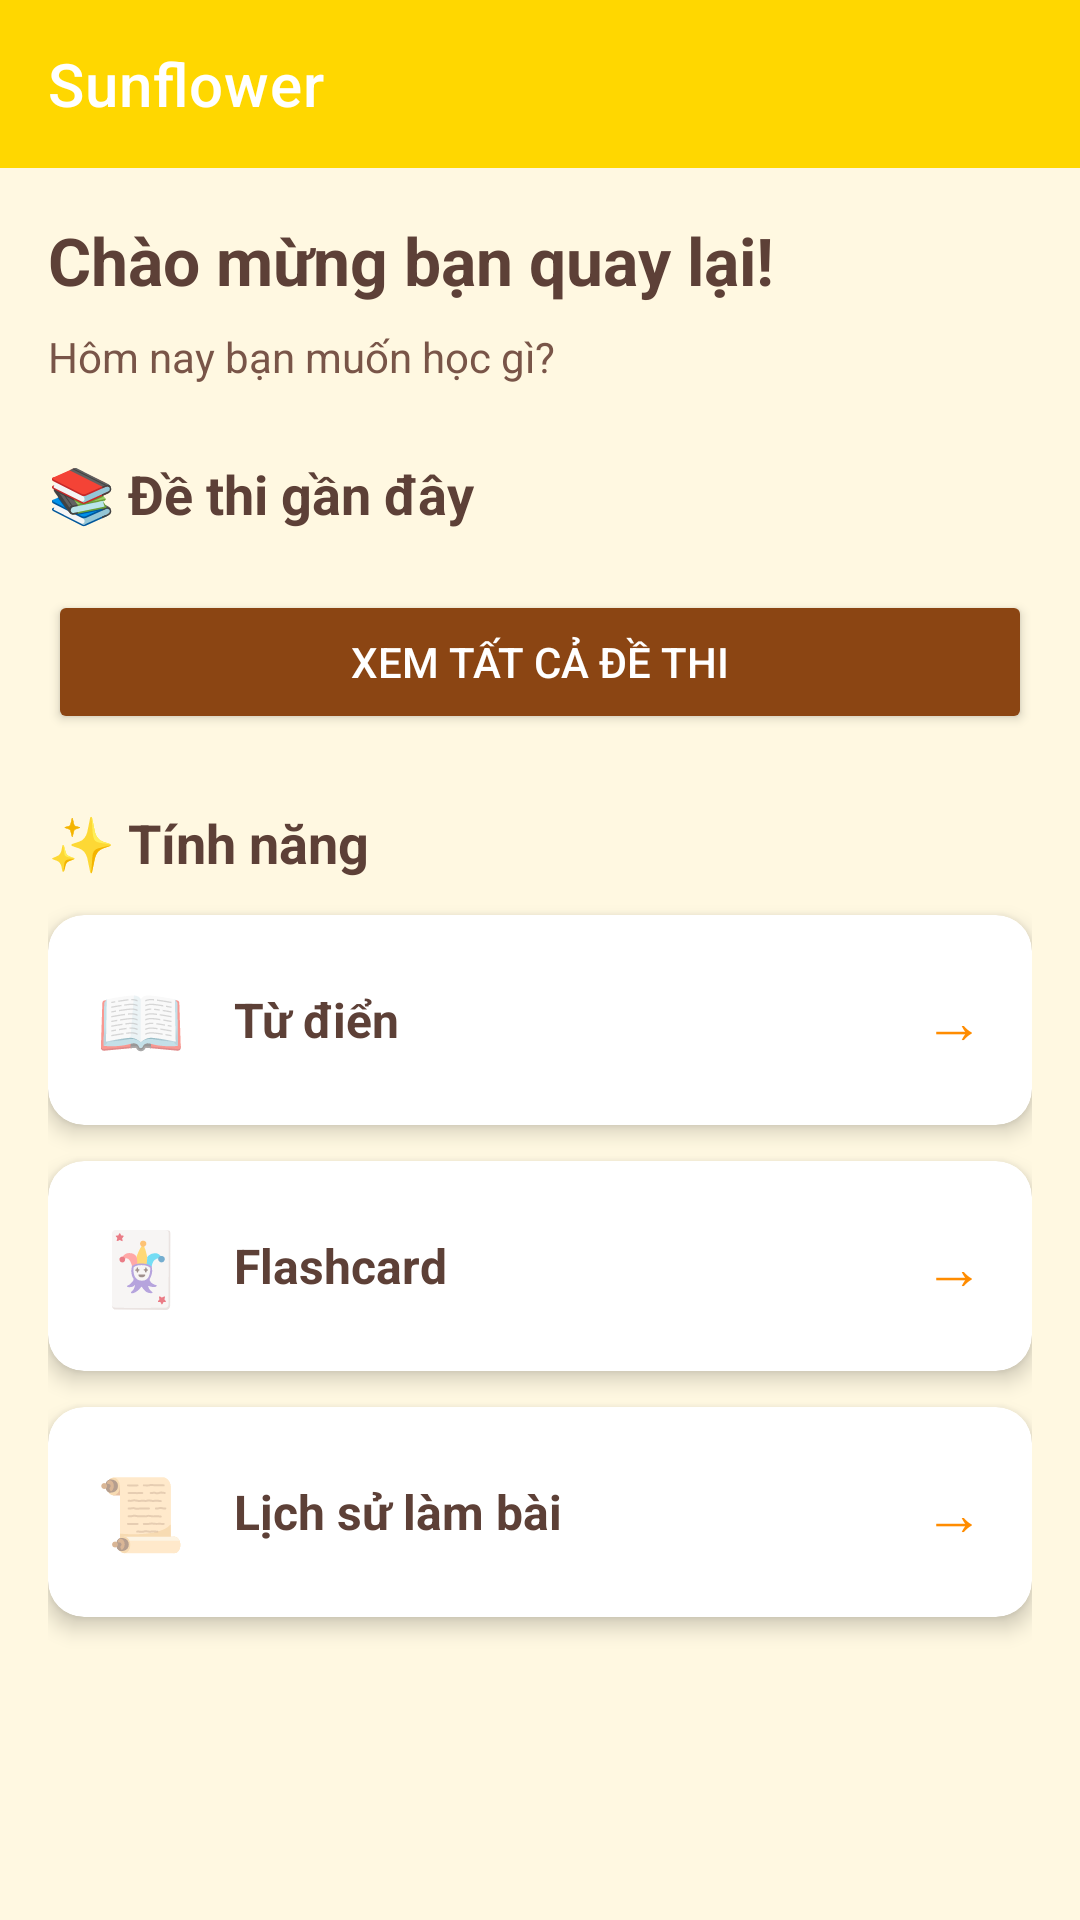

Layout XML and referenced resources for this Android screen:
<!-- AndroidManifest.xml: application theme Theme.Sunflower -->
<!-- res/layout/activity_main.xml -->
<?xml version="1.0" encoding="utf-8"?>
<androidx.drawerlayout.widget.DrawerLayout
    xmlns:android="http://schemas.android.com/apk/res/android"
    xmlns:app="http://schemas.android.com/apk/res-auto"
    android:id="@+id/drawer_layout"
    android:layout_width="match_parent"
    android:layout_height="match_parent">

    
    <LinearLayout
        android:layout_width="match_parent"
        android:layout_height="match_parent"
        android:orientation="vertical">

        
        <androidx.appcompat.widget.Toolbar
            android:id="@+id/toolbar"
            android:layout_width="match_parent"
            android:layout_height="?attr/actionBarSize"
            android:background="@color/sunflower_yellow"
            app:title="Sunflower"
            app:titleTextColor="@android:color/white"
            app:navigationIcon="@drawable/ic_menu"
            app:navigationContentDescription="Menu" />

        
        <ScrollView
            android:layout_width="match_parent"
            android:layout_height="match_parent"
            android:background="#FFF8E1">

            <LinearLayout
                android:layout_width="match_parent"
                android:layout_height="wrap_content"
                android:orientation="vertical"
                android:padding="16dp">

                <TextView
                    android:id="@+id/tvWelcome"
                    android:layout_width="match_parent"
                    android:layout_height="wrap_content"
                    android:text="Chào mừng bạn quay lại!"
                    android:textSize="22sp"
                    android:textStyle="bold"
                    android:textColor="#5D4037"
                    android:layout_marginBottom="8dp" />

                <TextView
                    android:layout_width="match_parent"
                    android:layout_height="wrap_content"
                    android:text="Hôm nay bạn muốn học gì?"
                    android:textSize="14sp"
                    android:textColor="#795548"
                    android:layout_marginBottom="24dp" />

                
                <TextView
                    android:layout_width="match_parent"
                    android:layout_height="wrap_content"
                    android:text="📚 Đề thi gần đây"
                    android:textSize="18sp"
                    android:textStyle="bold"
                    android:textColor="#5D4037"
                    android:layout_marginBottom="12dp" />

                <androidx.recyclerview.widget.RecyclerView
                    android:id="@+id/rvExams"
                    android:layout_width="match_parent"
                    android:layout_height="wrap_content"
                    android:nestedScrollingEnabled="false" />

                <Button
                    android:id="@+id/btnViewAll"
                    android:layout_width="match_parent"
                    android:layout_height="48dp"
                    android:text="Xem tất cả đề thi"
                    android:backgroundTint="@color/sunflower_brown"
                    android:textColor="@android:color/white"
                    android:layout_marginTop="8dp"
                    android:layout_marginBottom="24dp" />

                
                <TextView
                    android:layout_width="match_parent"
                    android:layout_height="wrap_content"
                    android:text="✨ Tính năng"
                    android:textSize="18sp"
                    android:textStyle="bold"
                    android:textColor="#5D4037"
                    android:layout_marginBottom="12dp" />

                
                <androidx.cardview.widget.CardView
                    android:id="@+id/cardDictionary"
                    android:layout_width="match_parent"
                    android:layout_height="70dp"
                    android:layout_marginBottom="12dp"
                    app:cardCornerRadius="12dp"
                    app:cardElevation="4dp">

                    <LinearLayout
                        android:layout_width="match_parent"
                        android:layout_height="match_parent"
                        android:orientation="horizontal"
                        android:gravity="center_vertical"
                        android:padding="16dp">

                        <TextView
                            android:layout_width="wrap_content"
                            android:layout_height="wrap_content"
                            android:text="📖"
                            android:textSize="24sp" />

                        <TextView
                            android:layout_width="0dp"
                            android:layout_height="wrap_content"
                            android:layout_weight="1"
                            android:text="Từ điển"
                            android:textSize="16sp"
                            android:textStyle="bold"
                            android:textColor="#5D4037"
                            android:layout_marginStart="16dp" />

                        <TextView
                            android:layout_width="wrap_content"
                            android:layout_height="wrap_content"
                            android:text="→"
                            android:textSize="20sp"
                            android:textColor="@color/sunflower_orange" />
                    </LinearLayout>
                </androidx.cardview.widget.CardView>

                
                <androidx.cardview.widget.CardView
                    android:id="@+id/cardFlashcard"
                    android:layout_width="match_parent"
                    android:layout_height="70dp"
                    android:layout_marginBottom="12dp"
                    app:cardCornerRadius="12dp"
                    app:cardElevation="4dp">

                    <LinearLayout
                        android:layout_width="match_parent"
                        android:layout_height="match_parent"
                        android:orientation="horizontal"
                        android:gravity="center_vertical"
                        android:padding="16dp">

                        <TextView
                            android:layout_width="wrap_content"
                            android:layout_height="wrap_content"
                            android:text="🃏"
                            android:textSize="24sp" />

                        <TextView
                            android:layout_width="0dp"
                            android:layout_height="wrap_content"
                            android:layout_weight="1"
                            android:text="Flashcard"
                            android:textSize="16sp"
                            android:textStyle="bold"
                            android:textColor="#5D4037"
                            android:layout_marginStart="16dp" />

                        <TextView
                            android:layout_width="wrap_content"
                            android:layout_height="wrap_content"
                            android:text="→"
                            android:textSize="20sp"
                            android:textColor="@color/sunflower_orange" />
                    </LinearLayout>
                </androidx.cardview.widget.CardView>

                
                <androidx.cardview.widget.CardView
                    android:id="@+id/cardHistory"
                    android:layout_width="match_parent"
                    android:layout_height="70dp"
                    android:layout_marginBottom="12dp"
                    app:cardCornerRadius="12dp"
                    app:cardElevation="4dp">

                    <LinearLayout
                        android:layout_width="match_parent"
                        android:layout_height="match_parent"
                        android:orientation="horizontal"
                        android:gravity="center_vertical"
                        android:padding="16dp">

                        <TextView
                            android:layout_width="wrap_content"
                            android:layout_height="wrap_content"
                            android:text="📜"
                            android:textSize="24sp" />

                        <TextView
                            android:layout_width="0dp"
                            android:layout_height="wrap_content"
                            android:layout_weight="1"
                            android:text="Lịch sử làm bài"
                            android:textSize="16sp"
                            android:textStyle="bold"
                            android:textColor="#5D4037"
                            android:layout_marginStart="16dp" />

                        <TextView
                            android:layout_width="wrap_content"
                            android:layout_height="wrap_content"
                            android:text="→"
                            android:textSize="20sp"
                            android:textColor="@color/sunflower_orange" />
                    </LinearLayout>
                </androidx.cardview.widget.CardView>

            </LinearLayout>
        </ScrollView>
    </LinearLayout>

    
    <com.google.android.material.navigation.NavigationView
        android:id="@+id/nav_view"
        android:layout_width="wrap_content"
        android:layout_height="match_parent"
        android:layout_gravity="start"
        android:fitsSystemWindows="true"
        app:menu="@menu/navigation_menu" />

</androidx.drawerlayout.widget.DrawerLayout>
<!-- resources referenced by this layout -->
<resources>
  <color name="sunflower_brown">#8B4513</color>
  <color name="sunflower_orange">#FF8C00</color>
  <color name="sunflower_yellow">#FFD700</color>
  <style name="Theme.Sunflower" parent="Theme.MaterialComponents.DayNight.NoActionBar">
          <item name="colorPrimary">@color/sunflower_yellow</item>
          <item name="colorPrimaryVariant">@color/sunflower_orange</item>
          <item name="colorOnPrimary">@color/white</item>
          <item name="colorSecondary">@color/sunflower_brown</item>
          <item name="colorSecondaryVariant">@color/sunflower_brown</item>
          <item name="colorOnSecondary">@color/white</item>
          <item name="android:statusBarColor">@color/sunflower_yellow</item>
      </style>
  <color name="white">#FFFFFFFF</color>
</resources>
